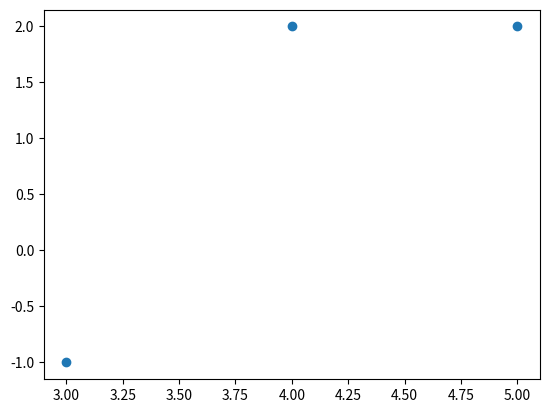
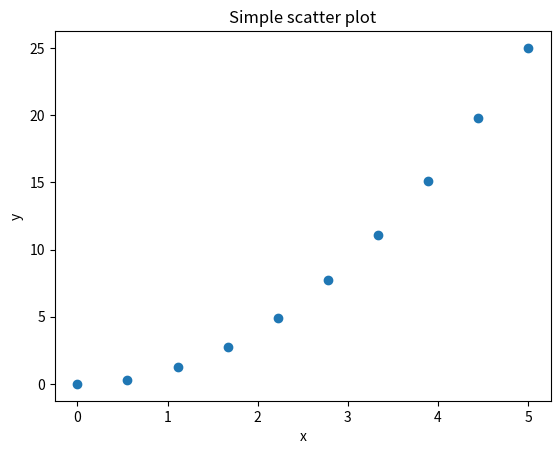
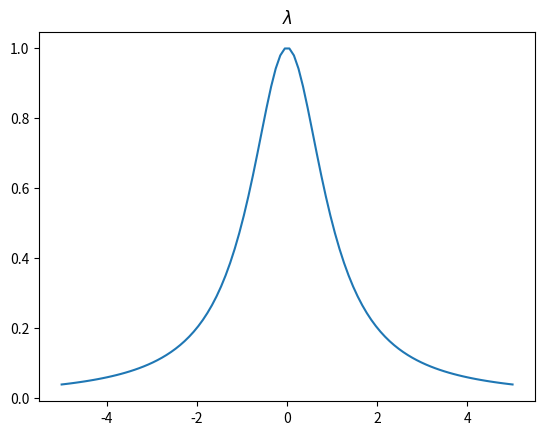
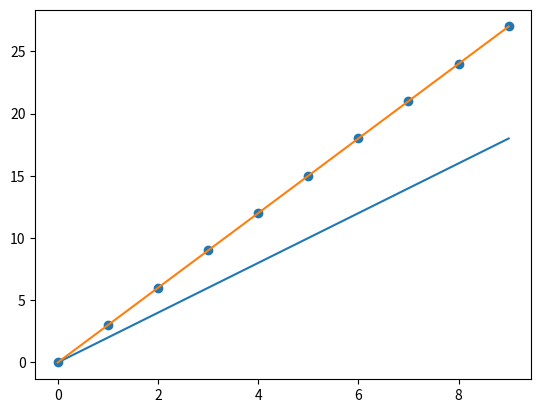
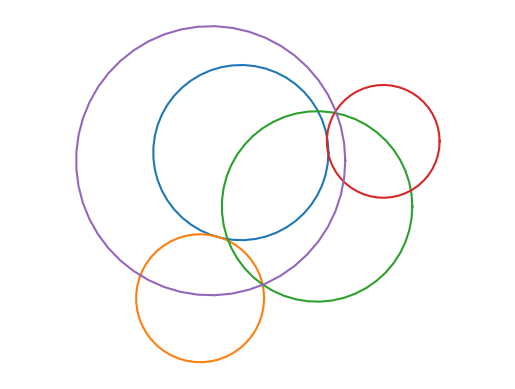
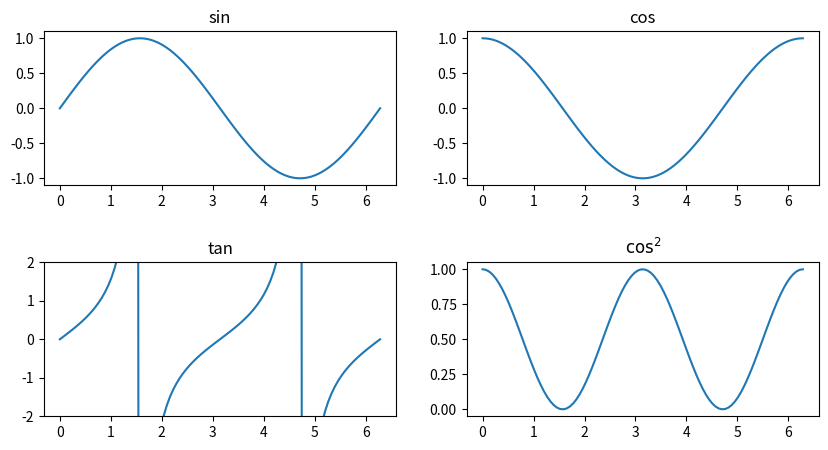
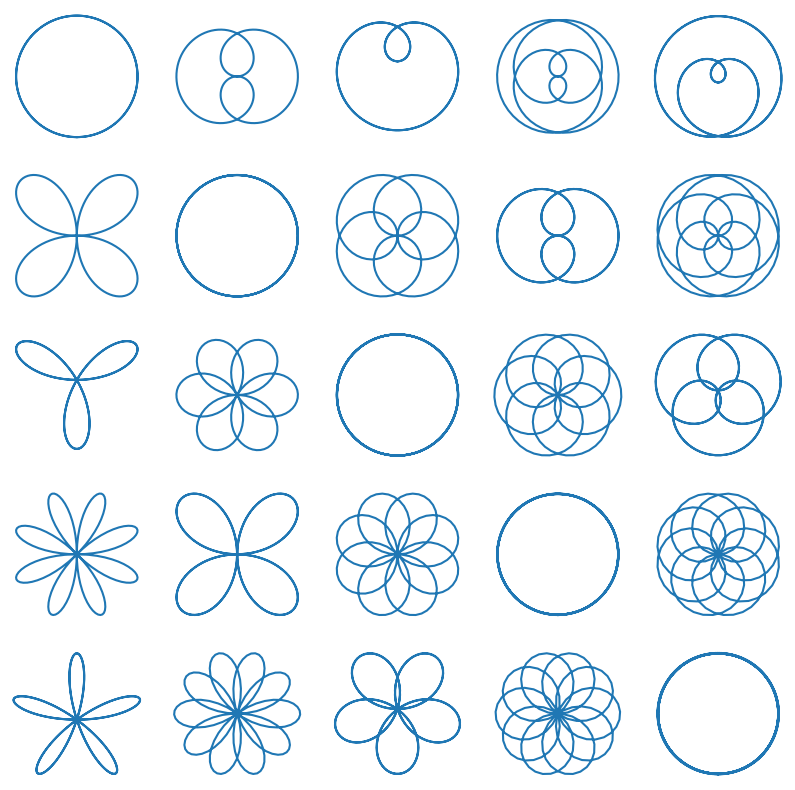
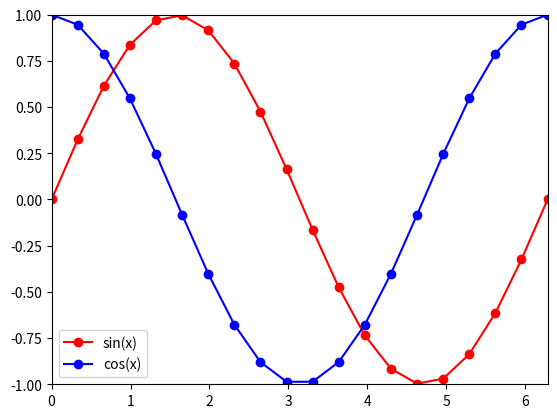

These charts were generated, in order, by the following Python code:
# the following two lines are required inside a python script to be run on binder. They are not needed inside the notebook.

import matplotlib 
matplotlib.use('Agg')

import numpy as np
import matplotlib.pyplot as plt # this is the only line required to make plots with matplotlibt

# this line allows you to see the plot inside the notebook
%matplotlib inline 

# This is a simple example to make an scatter plot
plt.figure() # Create and empty figure
x = [3,4,5]
y = [-1,2,2]
plt.scatter(x,y) 

# This is another plot where we save the figure at the end as png file.

x = np.linspace(0,5,10)
y = x**2 

plt.figure() # creates an empty figure

plt.scatter(x,y) # scatter plot

plt.xlabel("x") 
plt.ylabel("y") 
plt.title("Simple scatter plot") 

plt.savefig("thefig.png") # Saves the figure



plt.figure()
x = np.linspace(-5.0,5.0,100)
y = 1./(1.+x**2)

plt.plot(x,y) # This time a line connect the points
plt.title(u"$\lambda$") # you can use latex


# After initializing plt.figure() you can make multiple plots 
plt.figure()
plt.plot(range(10),2*np.arange(10))
plt.plot(range(10),3*np.arange(10))
plt.scatter(range(10),3*np.arange(10)) 


# Now let's make some simple figures
# In this case: circles 

theta=np.linspace(0, 2*np.pi,50) # 50 points between 0 and 2pi

plt.figure()

plt.axis("equal")# this gives the same apparent size to the x and y axis
plt.axis("off") # this removes the axis

for i in range(5):
    # Elegir el centro del círculo
    x = 2*np.random.random()-1 # random value for the center in x
    y = 2*np.random.random()-1 # random value for the center in y
    r = np.random.random() # random value for the radius
    plt.plot(r * np.cos(theta) + x, r * np.sin(theta) + y)


plt.figure(figsize=(10,5))
a = np.linspace(0,2*np.pi,100)

plt.subplot(2,2,1)
plt.plot(a,np.sin(a))
plt.title("sin")

plt.subplot(2,2,2)
plt.plot(a,np.cos(a))
plt.title(u"cos")

plt.subplot(2,2,3)
plt.plot(a,np.tan(a))
plt.ylim(-2,2)
plt.title(u"tan")

plt.subplot(2,2,4)
plt.plot(a,np.cos(a)**2)
plt.title(r"$\cos^2$")
plt.subplots_adjust(hspace=.5) # adjusts the horizontal space between the subplots


# this an almost empty figure, only plotting text, so that you can see what is the ordering when you call plt.subplot(5,5,k)

plt.figure(figsize=(10,10))
k = 1
for n in range(1,6):
    for d in range(1,6):
        plt.subplot(5,5,k)
        plt.plot()
        plt.text(0,0,"k="+str(k))
        plt.axis("off") # esto elimina los ejes
        plt.axis("equal")
        k = k + 1


# Drawing some roses
# http://en.wikipedia.org/wiki/Rose_%28mathematics%29
plt.figure(figsize=(10,10))
k = 1
for n in range(1,6):
    for d in range(1,6):
        plt.subplot(5,5,k)
        kah = n/d
        a = np.linspace(0,2*d*np.pi,200)
        r = np.sin(kah * a)
        x = r * np.cos(a)
        y = r * np.sin(a)
        plt.plot(x,y)
        plt.axis("off") 
        plt.axis("equal")
        k = k + 1
plt.show()

# Adding legends to different lines in the same plot
plt.figure()
x = np.linspace(0,2*np.pi,20)
plt.plot(x,np.sin(x),"or-",label='sin(x)')
plt.plot(x,np.cos(x),"ob-",label='cos(x)')
plt.legend()
plt.axis([0,2*np.pi,-1,1])

